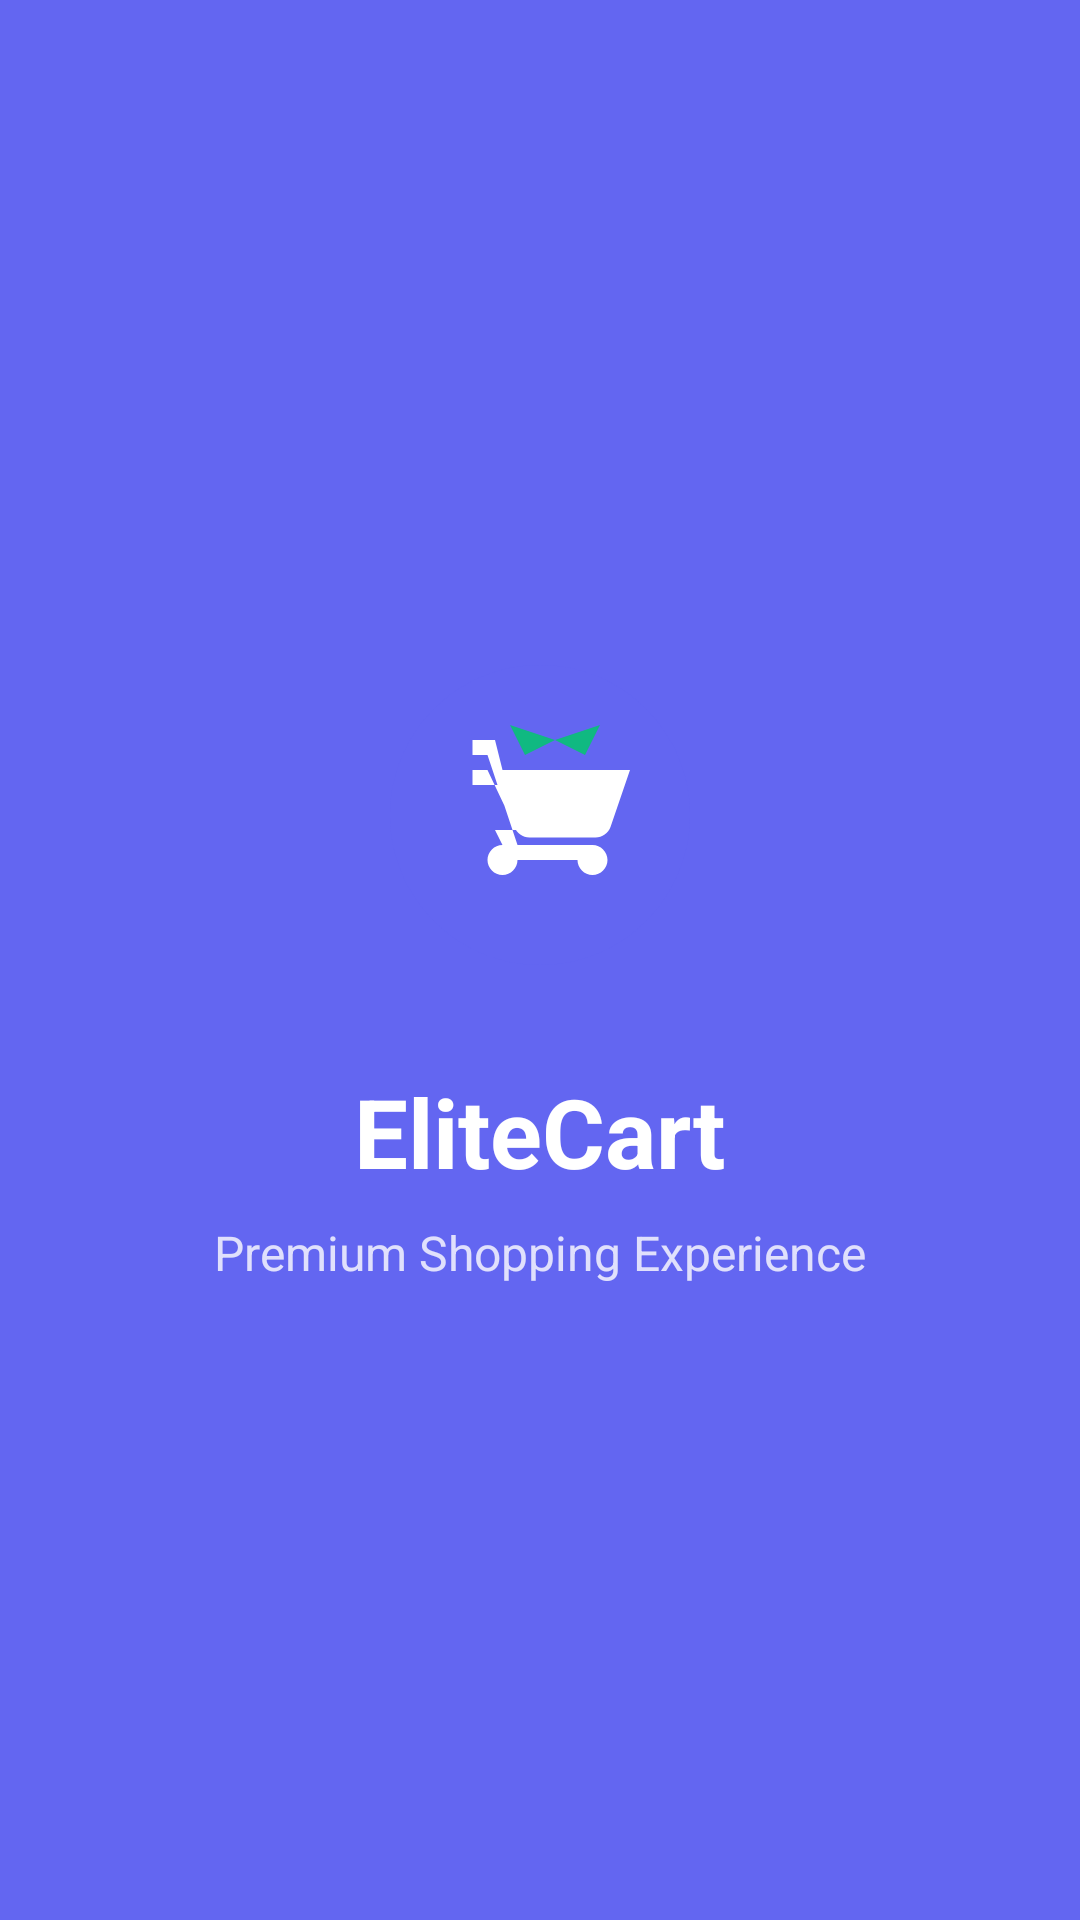

The Android layout XML behind this screen, and the referenced resources:
<!-- AndroidManifest.xml: activity theme Theme.EcommerceAPP -->
<!-- res/layout/activity_splash.xml -->
<?xml version="1.0" encoding="utf-8"?>
<LinearLayout xmlns:android="http://schemas.android.com/apk/res/android"
    android:layout_width="match_parent"
    android:layout_height="match_parent"
    android:background="@color/primary"
    android:gravity="center"
    android:orientation="vertical">

    
    <ImageView
        android:layout_width="120dp"
        android:layout_height="120dp"
        android:src="@drawable/elite_logo"
        android:layout_marginBottom="24dp" />

    
    <TextView
        android:layout_width="wrap_content"
        android:layout_height="wrap_content"
        android:text="EliteCart"
        android:textColor="@color/white"
        android:textSize="32sp"
        android:textStyle="bold"
        android:layout_marginBottom="8dp" />

    
    <TextView
        android:layout_width="wrap_content"
        android:layout_height="wrap_content"
        android:text="Premium Shopping Experience"
        android:textColor="@color/white"
        android:textSize="16sp"
        android:alpha="0.8" />

</LinearLayout>
<!-- resources referenced by this layout -->
<resources>
  <color name="primary">#6366F1</color>
  <color name="white">#FFFFFF</color>
  <!-- drawable elite_logo (drawable) -->
  <?xml version="1.0" encoding="utf-8"?>
  <vector xmlns:android="http://schemas.android.com/apk/res/android"
      android:width="48dp"
      android:height="48dp"
      android:viewportWidth="48"
      android:viewportHeight="48">
      
      
      <path
          android:fillColor="@color/primary"
          android:pathData="M24,4C12.95,4 4,12.95 4,24s8.95,20 20,20s20,-8.95 20,-20S35.05,4 24,4z" />
      
      
      <path
          android:fillColor="@color/white"
          android:pathData="M15,18h2l3.6,7.59c0.3,0.8 1.1,1.41 2,1.41h8.8c0.9,0 1.7,-0.61 2,-1.41L36,18H19l-1,-4h-3v2h2l4,12h-2c-1.1,0 -2,0.9 -2,2s0.9,2 2,2s2,-0.9 2,-2h8c0,1.1 0.9,2 2,2s2,-0.9 2,-2s-0.9,-2 -2,-2H19l-1,-2h12l-2.5,-6H15z" />
      
      
      <path
          android:fillColor="@color/accent"
          android:pathData="M20,12l2,4l4,-2l4,2l2,-4l-6,2z" />
  </vector>
  <style name="Theme.EcommerceAPP" parent="Base.Theme.EcommerceAPP" />
  <color name="accent">#10B981</color>
  <style name="Base.Theme.EcommerceAPP" parent="Theme.Material3.DayNight.NoActionBar">
          
          
      </style>
</resources>
